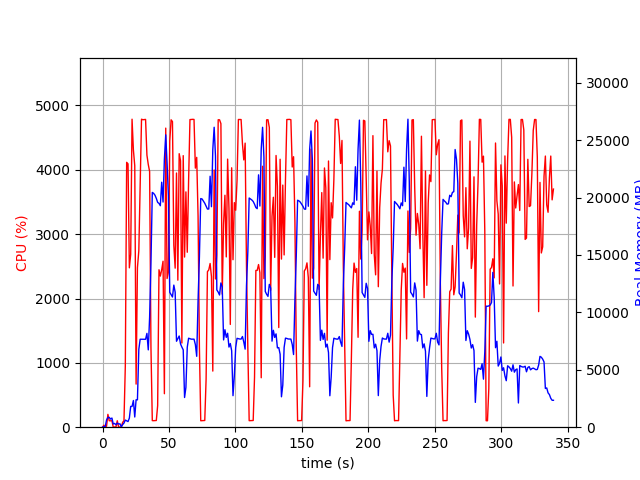

The file beside this chart, header and first rows:
elapsed_time, nproc, cpu, mem_real, mem_virtual
3.528594970703125e-05, 1, 0.0, 5.98, 2987
1.006, 2, 30.8, 47.07, 158.1
2.013, 2, 3.0, 56.02, 166.5
3.02, 4, 15.9, 631.1, 2329
4.028, 4, 199.4, 850, 2585
5.036, 4, 100.3, 855.4, 2577
6.043, 3, 99.3, 705.3, 2107
7.05, 3, 100.3, 798.9, 2219
8.057, 3, 0.0, 279.2, 1581
9.065, 3, 3.0, 326.8, 1635
10.07, 3, 2.0, 220.7, 1542
11.08, 3, 100.1, 357.2, 1644
12.09, 3, 1.0, 279.2, 1562
13.1, 3, 3.0, 293.9, 1598
14.11, 2, 0.0, 31.46, 3235
15.11, 1, 75.5, 226.6, 1253
16.12, 1, 100.2, 357.5, 1381
17.13, 1, 953.7, 620.8, 5421
18.14, 1, 4116, 554, 5441
19.16, 1, 4093, 490.2, 5465
20.17, 1, 2476, 793.7, 6133
21.18, 1, 2687, 1810, 7413
22.19, 1, 4786, 1810, 7413
23.21, 1, 4309, 2324, 7413
24.23, 1, 4064, 887.8, 7413
25.24, 1, 669.8, 2390, 9530
26.24, 1, 2479, 2382, 9530
27.28, 1, 2741, 6781, 16454
28.3, 1, 3779, 7659, 16454
29.31, 1, 4786, 7659, 16454
30.33, 1, 4778, 7658, 16454
31.35, 1, 4781, 7657, 16454
32.36, 1, 4783, 7656, 16454
33.38, 1, 4228, 8170, 16454
34.4, 1, 4082, 6734, 16454
35.41, 1, 3974, 9577, 24484
36.41, 1, 1238, 14306, 34724
37.42, 1, 102.3, 20445, 34724
38.43, 1, 101.2, 20360, 34724
39.44, 1, 103.3, 20203, 34724
40.44, 1, 104.2, 19925, 34724
41.45, 1, 335.6, 19578, 34724
42.46, 1, 2447, 19487, 34724
43.47, 1, 2349, 19284, 34724
44.49, 1, 2447, 21332, 47012
45.5, 1, 2579, 19606, 47018
46.52, 1, 520.4, 23341, 47018
47.53, 1, 4648, 25457, 47043
48.54, 1, 2310, 22977, 47043
49.55, 1, 2411, 20111, 47043
50.55, 1, 4449, 11750, 47043
51.57, 1, 4777, 11543, 47043
52.59, 1, 4749, 11336, 47043
53.61, 1, 2826, 12372, 47131
54.62, 1, 2472, 11760, 47131
55.63, 1, 3950, 7484, 47131
56.63, 1, 2285, 7722, 47131
57.64, 1, 4251, 7941, 47131
58.66, 1, 4141, 7249, 47131
59.67, 1, 1308, 6976, 47131
... 276 more rows
